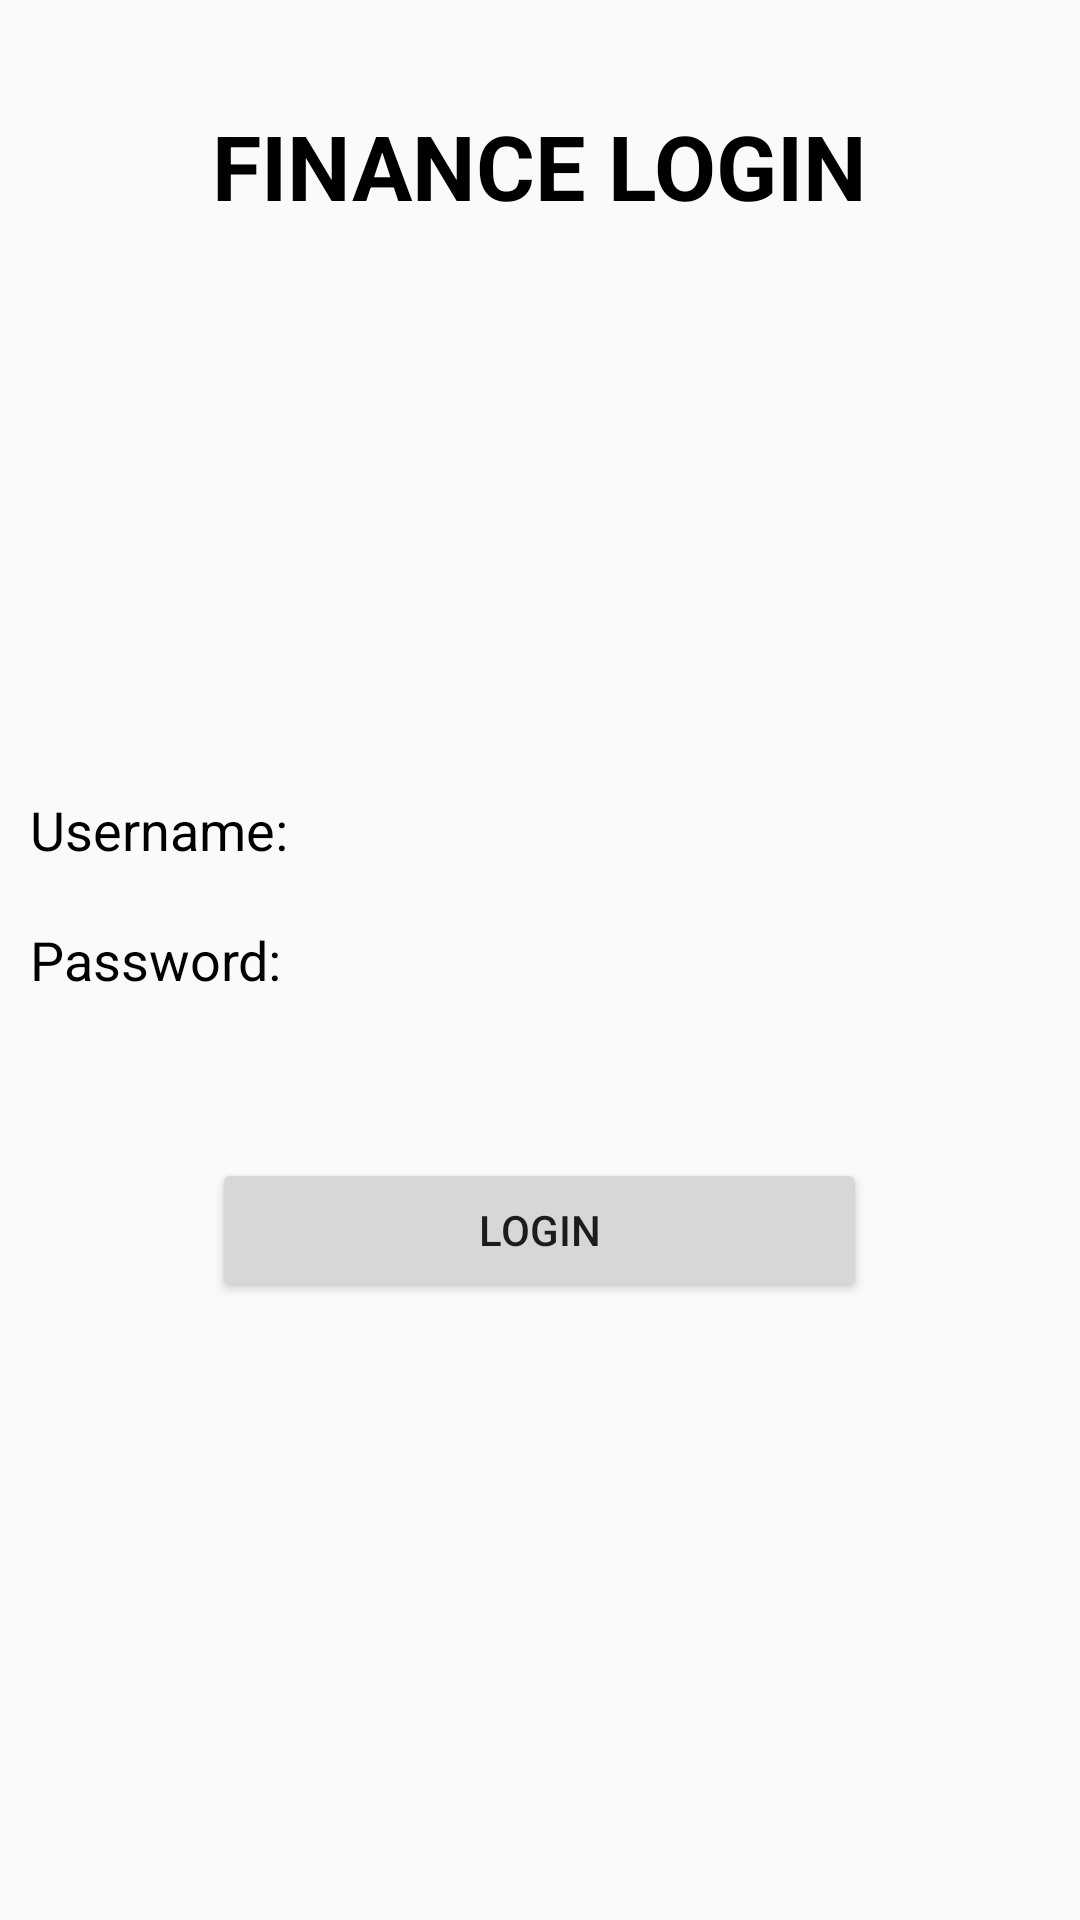

Reconstruct the res/layout file that produces this screen, plus the resources it refers to.
<!-- AndroidManifest.xml: application theme AppTheme -->
<!-- res/layout/activity_finance_login.xml -->
<RelativeLayout xmlns:android="http://schemas.android.com/apk/res/android"
    xmlns:tools="http://schemas.android.com/tools"
    android:layout_width="match_parent"
    android:layout_height="match_parent"
    tools:context="com.example.anuran.management.Company">

    

    <TextView
        android:id="@+id/textView"
        android:layout_width="wrap_content"
        android:layout_height="wrap_content"
        android:layout_alignParentTop="true"
        android:layout_centerHorizontal="true"
        android:layout_marginTop="35dp"
        android:text="FINANCE LOGIN"
        android:textColor="@android:color/black"
        android:textSize="30sp"
        android:textStyle="bold"
        android:typeface="sans" />

    <EditText
        android:id="@+id/username"
        android:layout_width="wrap_content"
        android:layout_height="wrap_content"
        android:layout_marginBottom="19dp"
        android:ems="10"
        android:inputType="textPersonName"
        android:layout_above="@+id/password"
        android:layout_alignParentEnd="true"
        android:background="@drawable/edit_text"
        android:layout_marginEnd="33dp" />

    <EditText
        android:id="@+id/password"
        android:layout_width="wrap_content"
        android:layout_height="wrap_content"
        android:layout_alignStart="@+id/username"
        android:layout_centerVertical="true"
        android:ems="10"
        android:background="@drawable/edit_text"
        android:inputType="textPassword" />

    <Button
        android:id="@+id/login"
        android:layout_width="wrap_content"
        android:layout_height="wrap_content"
        android:layout_marginTop="54dp"
        android:text="LOGIN"
        android:layout_below="@+id/password"
        android:layout_alignStart="@+id/textView"
        android:layout_alignEnd="@+id/textView" />

    <TextView
        android:id="@+id/textView2"
        android:layout_width="wrap_content"
        android:layout_height="wrap_content"
        android:text="Password:"
        android:textColor="@android:color/black"
        android:textSize="18sp"
        android:layout_above="@+id/login"
        android:layout_alignStart="@+id/textView3" />

    <TextView
        android:id="@+id/textView3"
        android:layout_width="wrap_content"
        android:layout_height="wrap_content"
        android:layout_alignBottom="@+id/username"
        android:layout_marginEnd="21dp"
        android:layout_toStartOf="@+id/username"
        android:text="Username:"
        android:textColor="@android:color/black"
        android:textSize="18sp" />

</RelativeLayout>
<!-- resources referenced by this layout -->
<resources>
  <style name="AppTheme" parent="Theme.AppCompat.Light.NoActionBar">
          <item name="colorPrimary">@color/colorPrimary</item>
          <item name="colorPrimaryDark">@color/colorPrimaryDark</item>
          <item name="colorAccent">@color/colorAccent</item>
      </style>
  <color name="colorPrimary">#05c3f9</color>
  <color name="colorPrimaryDark">#0691b8</color>
  <color name="colorAccent">#FF4081</color>
</resources>
